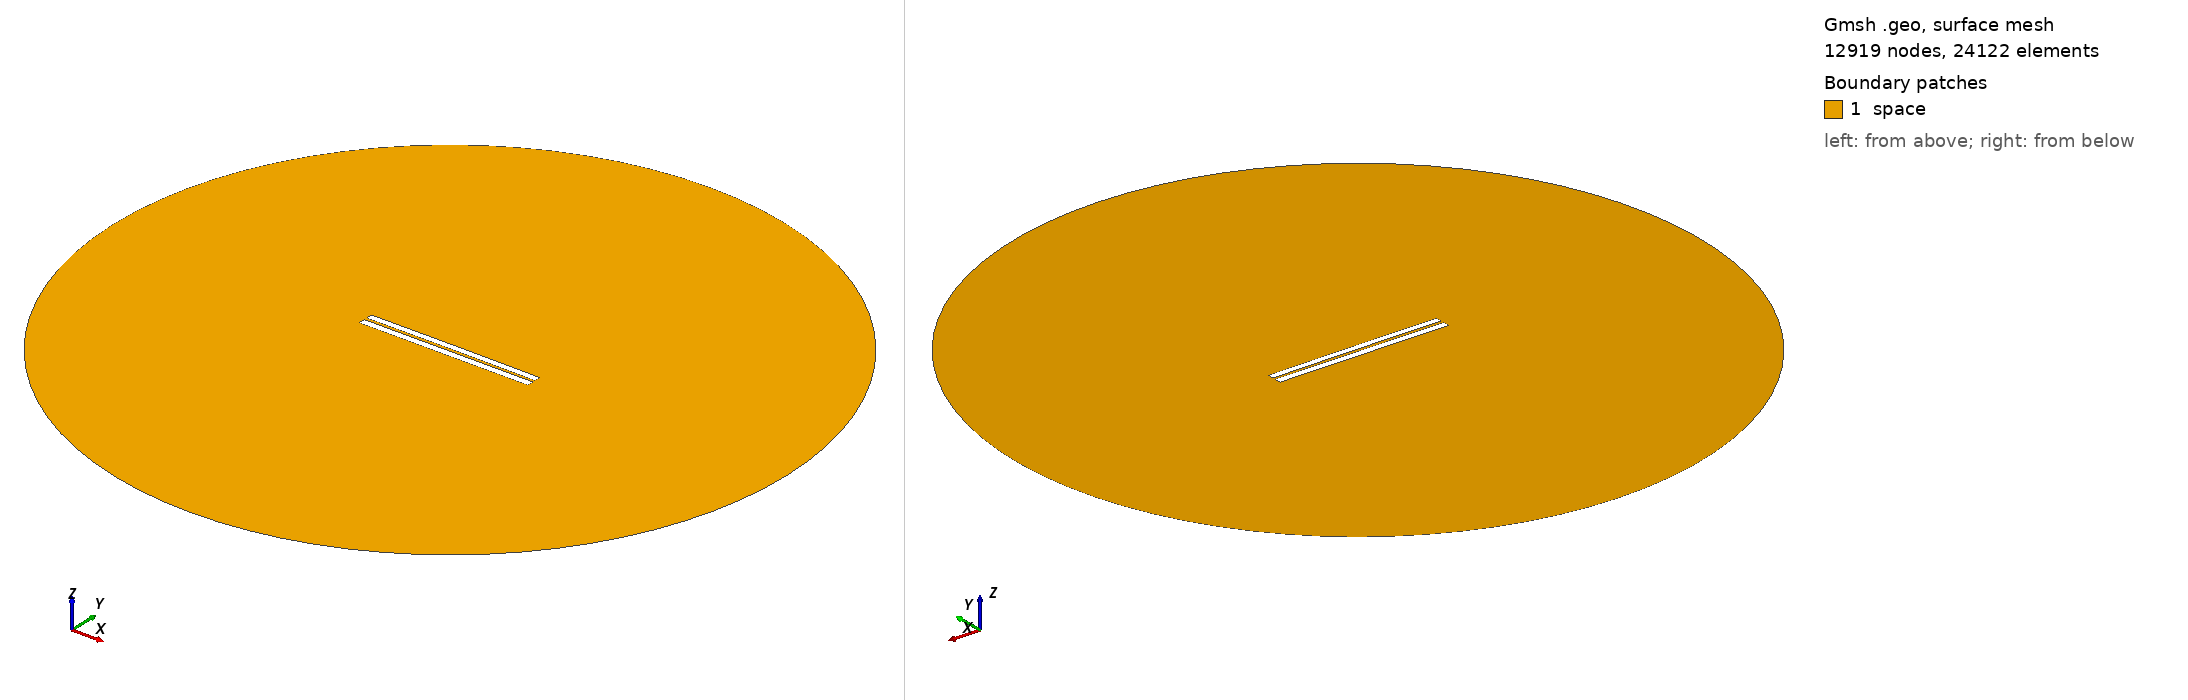

Gmsh geometry script, surface-meshed: 12919 nodes, 24122 surface elements. Boundary patches (legend numbers): 1 space. Left view from above one corner, right view from below the opposite corner. Legend entries are the model's physical surfaces. The drawing asked Gmsh for element sizes between 1% and 20% of the model's largest extent; the script's own settings can give other sizes.

=== 3338.geo (drawn) ===
//---------------------------------------
// Geometry kernel
//---------------------------------------

SetFactory("OpenCASCADE");



//---------------------------------------
// Parameters of the geometry
//---------------------------------------

// Overetch of the upper plate
overetch = 0.125;

// Distance between the plates
distance = 1.5;

// Discretization over the x axis (for the deformation)
nx = 50; 

// Length of the plate
L = 100 - overetch; 

// Number of modes
n = 4; 

// 1st mode coefficient
coeff(1) = -0.075;
beta(1) = 0.596864 * 3.1415926535 / L;

// 2nd mode coefficient
coeff(2) = 0.07499999999999998;
beta(2) = 1.49418 * 3.1415926535 / L;

// 3rd mode coefficient
coeff(3) = 0.0;
beta(3) = 2.50025 * 3.1415926535 / L;

// 4th mode coefficient
coeff(4) = 0.0;
beta(4) = 3.49999 * 3.1415926535 / L;



//---------------------------------------
// Upper plate (deformed rectangle)
//---------------------------------------

// Coordiantes of the upper plate
xmin = -50;
xmax = 50 - overetch;

// Height of the upper plate
yheight = 4 - 2 * overetch;

// Indexes of the points
UpperID[] = {};
LowerID[] = {};
LeftID[] = {};
RightID[] = {};

// Point index
p = 1;

// Horizontal edges
For i In {1:nx}
    x = xmin + (i-1)*(xmax - xmin)/(nx-1);

    y_bottom = distance / 2 + overetch;
    For j In {1:n}
        C = (Cosh(beta(j)*L) + Cos(beta(j)*L)) / (Sinh(beta(j)*L) + Sin(beta(j)*L));
        y_bottom  = y_bottom + coeff(j) * (Cosh(beta(j)*(x+50)) - Cos(beta(j)*(x+50)) - C * (Sinh(beta(j)*(x+50)) - Sin(beta(j)*(x+50))));
    EndFor

    y_top = y_bottom + yheight;

    Point(p) = {x, y_top, 0, 1.0};
    UpperID[i] = p;
    p = p + 1;

    Point(p) = {x, y_bottom, 0, 1.0};
    LowerID[i] = p;
    p = p + 1;
EndFor

// Create point lists
UpperPts[] = {}; LowerPts[] = {};
For i In {1:nx}
  UpperPts[] += {UpperID[i]};
  LowerPts[] += {LowerID[i]};
EndFor

// Build splines
Spline(1) = {UpperPts[]};
Spline(2) = {LowerPts[]};
Line(3) = {LowerPts[nx-1], UpperPts[nx-1]};
Line(4) = {LowerPts[0], UpperPts[0]};

// Build the plane surface
Curve Loop(1) = {2, 3, -1, -4};
Plane Surface(1) = {1};



//---------------------------------------
// Lower plate (rectangle)
//---------------------------------------

// Vertices
Point(1001) = {-50, -1, 0, 1.0};
Point(1002) = { 50, -1, 0, 1.0};
Point(1003) = { 50,  -5, 0, 1.0};
Point(1004) = {-50,  -5, 0, 1.0};

// Edges
Line(5) = {1001, 1002};
Line(6) = {1002, 1003};
Line(7) = {1003, 1004};
Line(8) = {1004, 1001};

// Plane surface
Line Loop(2) = {5, 6, 7, 8};
Plane Surface(2) = {2}; 



//---------------------------------------
// Outer (fictious) boundary
//---------------------------------------

// Points
Point(1005) = {0, 0, 0};       // Center
Point(1006) = {200, 0, 0};     // Start point
Point(1007) = {0, 200, 0};     // 90 degrees
Point(1008) = {-200, 0, 0};    // 180 degrees
Point(1009) = {0, -200, 0};    // 270 degrees

// Circle arcs (each needs start, center, end)
Circle(9) = {1006, 1005, 1007};
Circle(10) = {1007, 1005, 1008};
Circle(11) = {1008, 1005, 1009};
Circle(12) = {1009, 1005, 1006};

// Plane surface for the entire domain
Curve Loop(3) = {9, 10, 11, 12};
Surface(3) = {3};

// Subtract the plates from the whole domain to obtain the actual domain where we want to solve the equations
BooleanDifference{ Surface{3}; Delete; }{ Surface{1}; Surface{2}; Delete; }




//---------------------------------------
// Transfinite Lines/Curves
//---------------------------------------

// Set the number of points on the boundaries
r = 7;

// Plates
Transfinite Curve {1, 2} = 50*r Using Progression 1;
Transfinite Curve {3, 4} = 2*r Using Progression 1;
Transfinite Line {5, 7} = 50*r Using Progression 1;
Transfinite Line {6, 8} = 2*r Using Progression 1;

// Outer boundary
Transfinite Line {9, 10, 11, 12} = 20 Using Progression 1;



//---------------------------------------
// Physical groups
//---------------------------------------                

// Physical curves (boundaries)
Physical Line("force_segment", 10) = {2};
Physical Line("upper_plate", 11) = {1, 3, 4};
Physical Line("lower_plate", 12) = {5, 6, 7, 8};
Physical Line("boundary", 20) = {9, 10, 11, 12};

// Physical Surfaces
Physical Surface("space", 30) = {3};



//---------------------------------------
// 6. Generate the Mesh
//---------------------------------------

// 2D mesh generation
Mesh 2;
